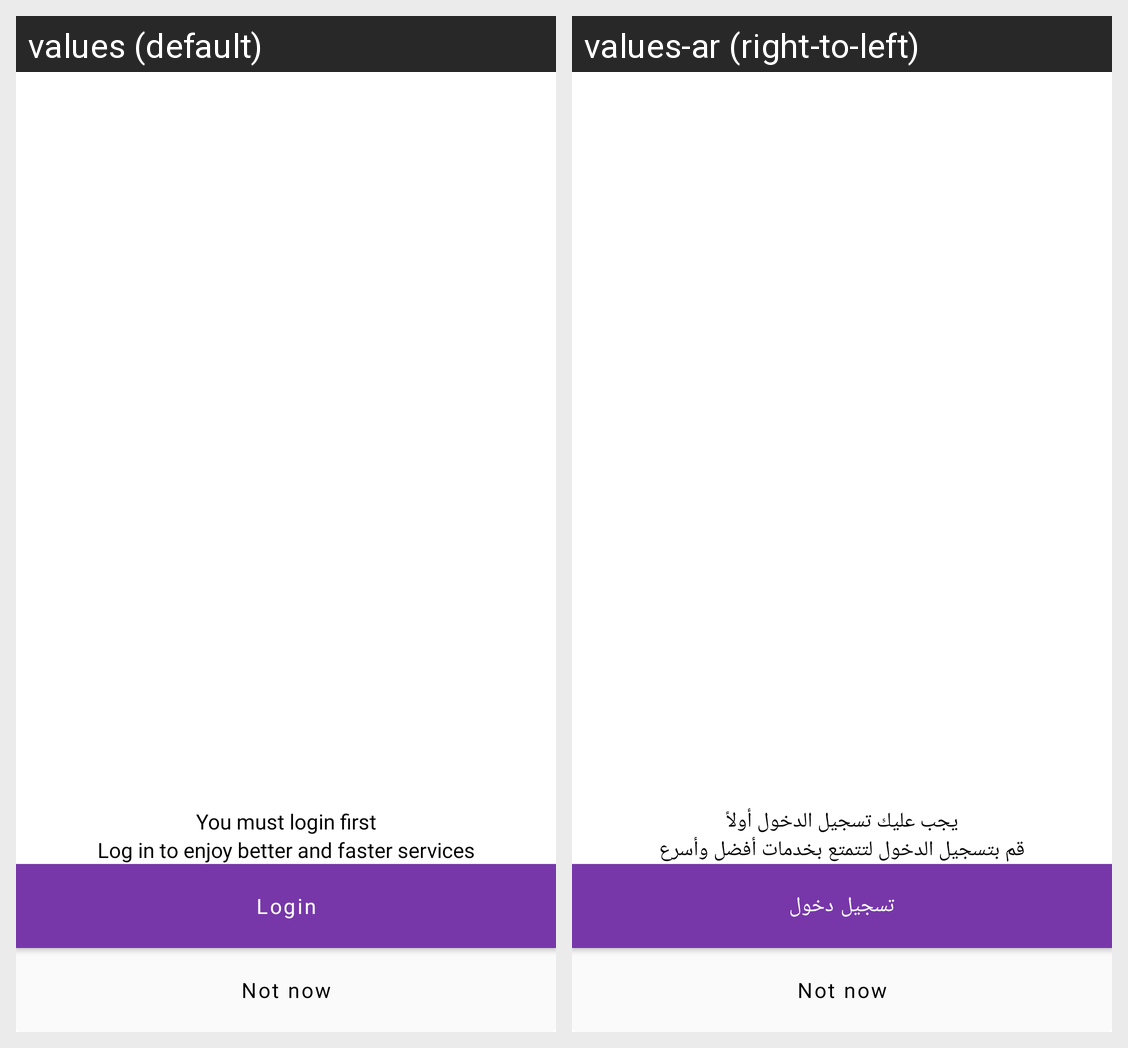

This grid shows one Android layout under two languages. Give, for every string resource on the screen, its name, the default text and each shown locale's text.
Android screen res/layout/dialog_not_login.xml rendered under 2 locales, left to right: values (default), values-ar (right-to-left). Device: Nexus 5 (rendered at 1080×1920; each locale shown at half size, 540×960, under a caption strip naming it); theme AppTheme.
Strings drawn on this screen, with the default value and each locale's value (text and hints the layout hard-codes, and strings that could not be matched under every locale, appear in the picture but are not listed):

you_must_login_first
  values: You must login first
  values-ar: يجب عليك تسجيل الدخول أولاً

not_login_desc
  values: Log in to enjoy better and faster services
  values-ar: قم بتسجيل الدخول لتتمتع بخدمات أفضل وأسرع

login
  values: Login
  values-ar: تسجيل دخول

not_now
  values: Not now
  values-ar: Not now  [not translated; the default value is used]
